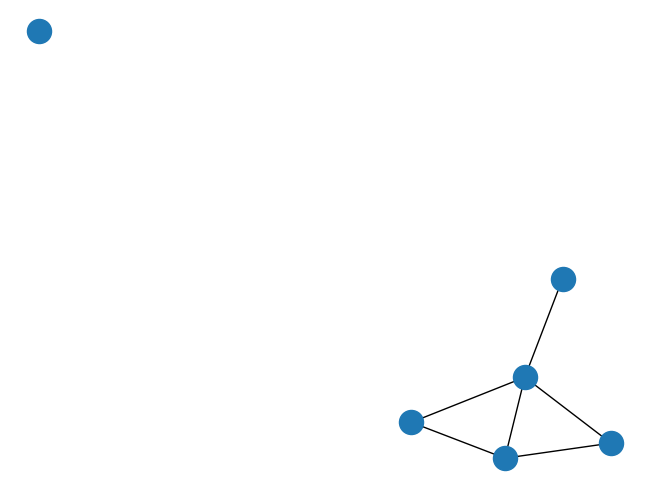

Recreate this plot in Python.
import matplotlib.pyplot as plt
import networkx as nx
import random

G = nx.Graph()
vlist = list(range(1,random.randint(6,10)))
for v in vlist:
    G.add_node(v)
for v in vlist:
    for w in range(v+1, len(vlist)):
        if random.choice([True, False]):
            G.add_edge(v,w)
nx.draw(G)
plt.show()
